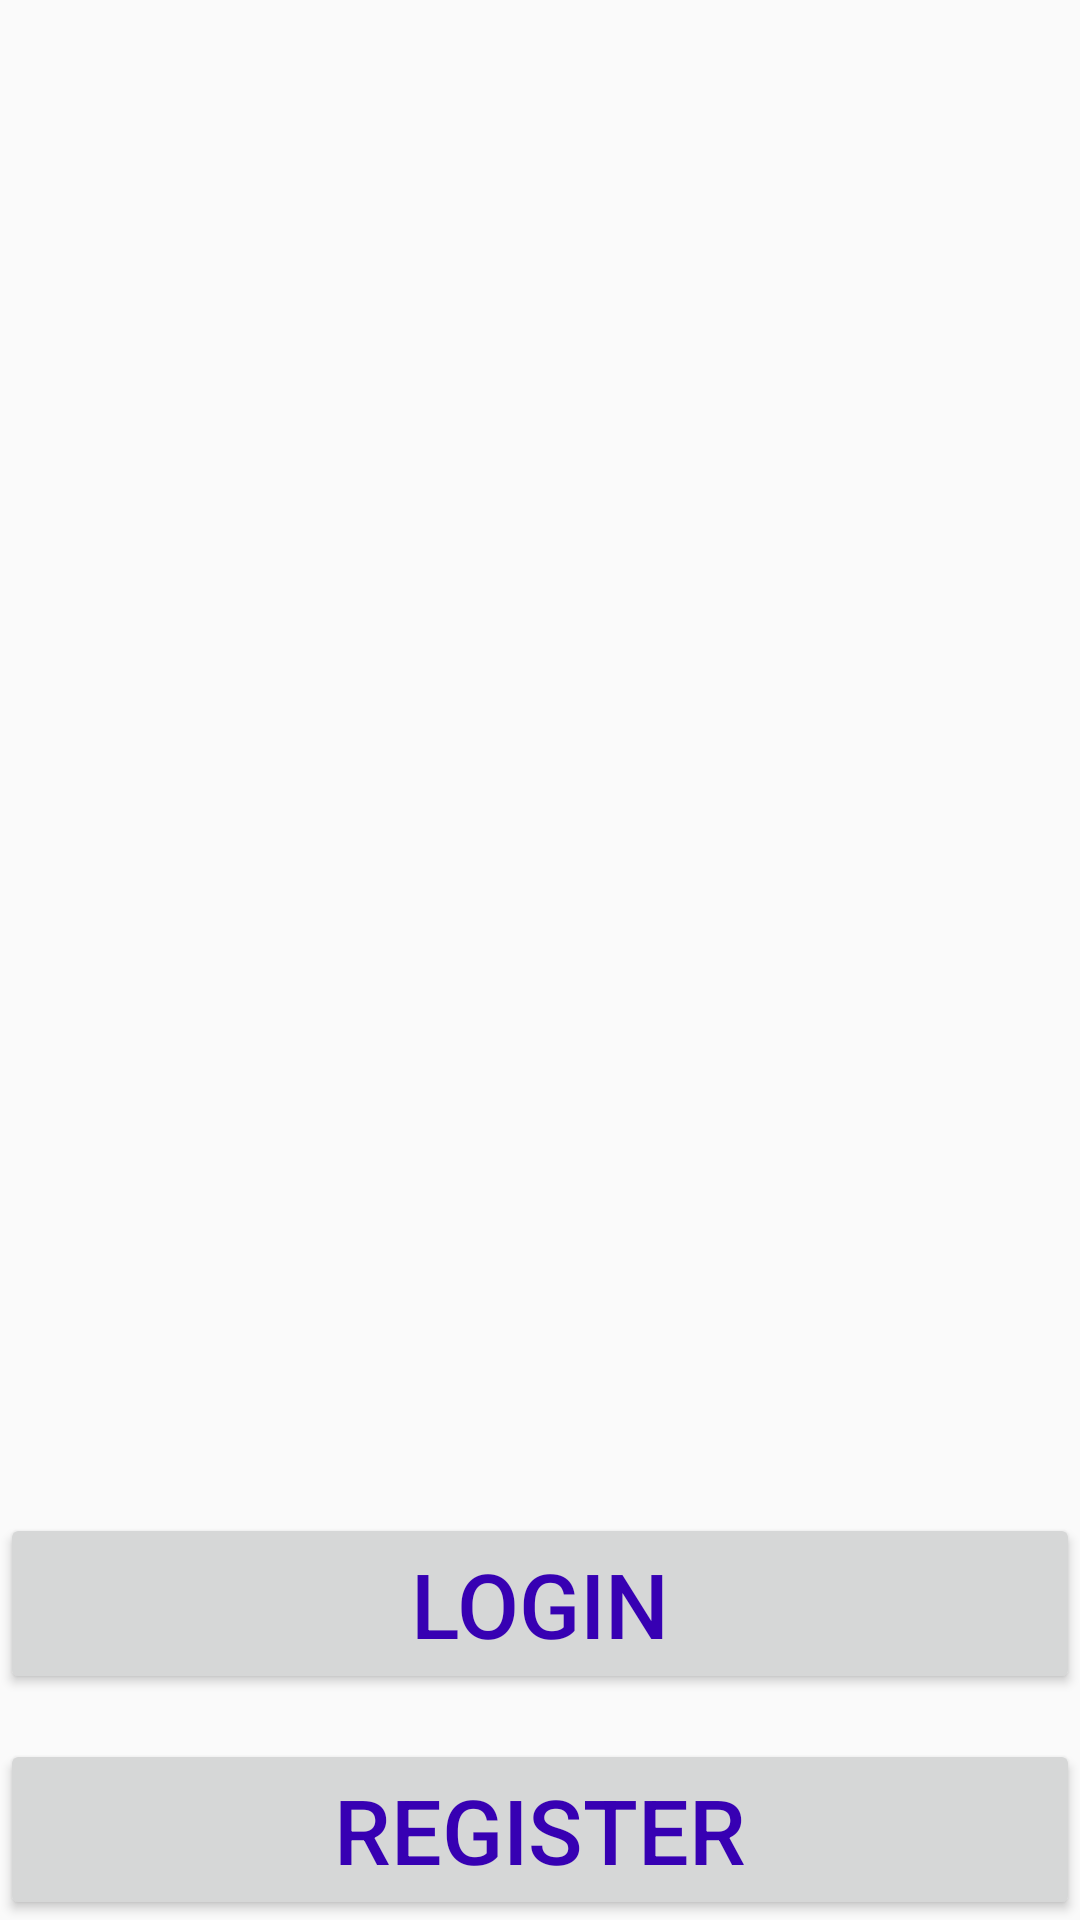

This screen was rendered from an Android layout file. Write that file and the resources it references.
<!-- AndroidManifest.xml: application theme AppTheme -->
<!-- res/layout/activity_splash.xml -->
<?xml version="1.0" encoding="utf-8"?>
<RelativeLayout xmlns:android="http://schemas.android.com/apk/res/android"
    xmlns:app="http://schemas.android.com/apk/res-auto"
    xmlns:tools="http://schemas.android.com/tools"
    android:layout_width="match_parent"
    android:layout_height="match_parent"
    tools:context=".SplashActivity">

    <RelativeLayout
        android:layout_width="match_parent"
        android:layout_height="wrap_content"
        android:layout_alignParentBottom="true">

        <Button
            android:id="@+id/btn_splash_login"
            android:layout_width="match_parent"
            android:layout_height="wrap_content"
            android:layout_marginBottom="@dimen/dimen_15dp"
            android:text="@string/login"
            android:textAlignment="center"
            android:textColor="@color/colorPrimaryDark"
            android:textSize="@dimen/dimen_30dp"

            />

        <Button
            android:id="@+id/btn_splash_register"
            android:layout_width="match_parent"
            android:layout_height="wrap_content"
            android:layout_below="@id/btn_splash_login"
            android:layout_centerHorizontal="true"
            android:text="@string/btn_register"
            android:textColor="@color/colorPrimaryDark"
            android:textSize="@dimen/dimen_30dp"


            />
    </RelativeLayout>


</RelativeLayout>
<!-- resources referenced by this layout -->
<resources>
  <dimen name="dimen_15dp">15dp</dimen>
  <dimen name="dimen_30dp">30dp</dimen>
  <string name="btn_register">Register</string>
  <string name="login">Login</string>
  <style name="AppTheme" parent="Base.Theme.AppCompat.Light.DarkActionBar">
          
          <item name="colorPrimary">@color/colorPrimary</item>
          <item name="colorPrimaryDark">@color/colorPrimaryDark</item>
          <item name="colorAccent">@color/colorAccent</item>
  
      </style>
  <!-- not gathered from this repository: default colours our renderer supplied (Android Studio template values) -->
  <color name="colorPrimary">#FF6200EE</color>
  <color name="colorPrimaryDark">#FF3700B3</color>
  <color name="colorAccent">#FF03DAC5</color>
</resources>
